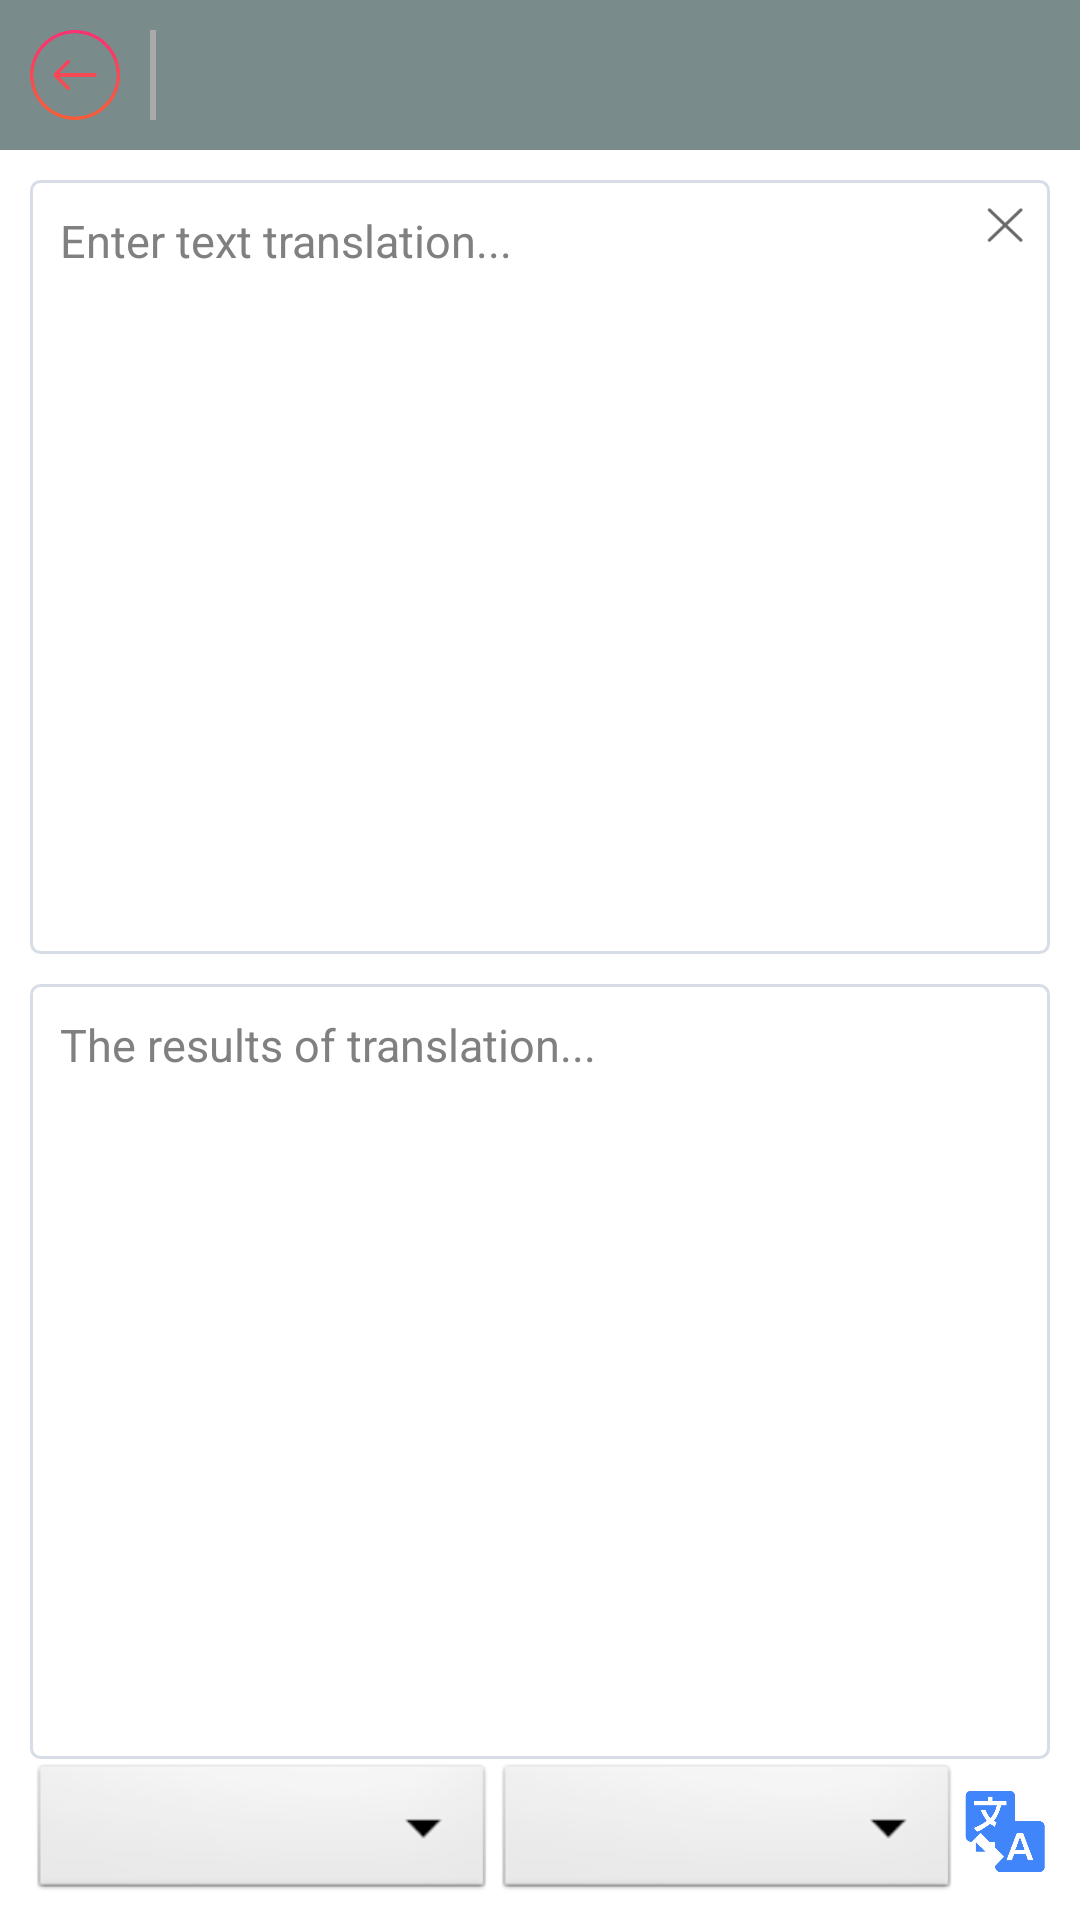

The Android layout XML behind this screen, and the referenced resources:
<!-- AndroidManifest.xml: application theme AppTheme -->
<!-- res/layout/activity_translation.xml -->
<?xml version="1.0" encoding="utf-8"?>
<RelativeLayout xmlns:android="http://schemas.android.com/apk/res/android"
    android:layout_width="match_parent"
    android:layout_height="match_parent" >

    <include
        android:id="@+id/include_Top"
        layout="@layout/sub_layout_top" />

    <LinearLayout
        android:layout_width="match_parent"
        android:layout_height="wrap_content"
        android:layout_above="@+id/layout_Bottom"
        android:layout_below="@id/include_Top"
        android:orientation="vertical" >

        <FrameLayout
            android:layout_width="match_parent"
            android:layout_height="0dp"
            android:layout_marginBottom="5dp"
            android:layout_marginLeft="10dp"
            android:layout_marginRight="10dp"
            android:layout_marginTop="10dp"
            android:layout_weight="1"
            android:orientation="vertical" >

            <EditText
                android:id="@+id/et_TranslateText"
                android:layout_width="match_parent"
                android:layout_height="match_parent"
                android:background="@drawable/edittext_shap"
                android:gravity="left|top"
                android:hint="@string/translate_text_hint"
                android:paddingBottom="10dp"
                android:paddingLeft="10dp"
                android:paddingRight="20dp"
                android:paddingTop="10dp"
                android:scrollbars="vertical"
                android:textSize="15sp" />

            <RelativeLayout
                android:layout_width="match_parent"
                android:layout_height="wrap_content" >

                <ImageButton
                    android:id="@+id/ib_ClearChat"
                    android:layout_width="20dp"
                    android:layout_height="20dp"
                    android:layout_alignParentRight="true"
                    android:layout_marginRight="5dp"
                    android:layout_marginTop="5dp"
                    android:background="@android:color/transparent"
                    android:padding="4dp"
                    android:scaleType="fitXY"
                    android:src="@drawable/clear_xml" />
            </RelativeLayout>
        </FrameLayout>

        <LinearLayout
            android:layout_width="match_parent"
            android:layout_height="0dp"
            android:layout_marginLeft="10dp"
            android:layout_marginRight="10dp"
            android:layout_marginTop="5dp"
            android:layout_weight="1"
            android:orientation="vertical" >

            <ScrollView
                android:id="@+id/sv_Translate"
                android:layout_width="match_parent"
                android:layout_height="match_parent"
                android:background="@drawable/edittext_shap" >

                <TextView
                    android:id="@+id/tv_ResultText"
                    android:layout_width="match_parent"
                    android:layout_height="match_parent"
                    android:layout_weight="1"
                    android:gravity="left|top"
                    android:hint="@string/result_text_hint"
                    android:longClickable="true"
                    android:padding="10dp"
                    android:textSize="15sp" />
            </ScrollView>
        </LinearLayout>
    </LinearLayout>

    <LinearLayout
        android:id="@+id/layout_Bottom"
        android:layout_width="match_parent"
        android:layout_height="wrap_content"
        android:layout_alignParentBottom="true"
        android:layout_marginBottom="5dp"
        android:layout_marginLeft="10dp"
        android:layout_marginRight="10dp"
        android:orientation="horizontal" >

        <LinearLayout
            android:layout_width="0dp"
            android:layout_height="wrap_content"
            android:layout_weight="1" >

            <Spinner
                android:id="@+id/sp_SourceLang"
                android:layout_width="0dp"
                android:layout_height="wrap_content"
                android:layout_weight="1" />

            <Spinner
                android:id="@+id/sp_TargetLang"
                android:layout_width="0dp"
                android:layout_height="wrap_content"
                android:layout_weight="1" />
        </LinearLayout>

        <ImageButton
            android:id="@+id/ib_tranlate"
            android:layout_width="30dp"
            android:layout_height="30dp"
            android:layout_gravity="center"
            android:background="@android:color/transparent"
            android:scaleType="fitXY"
            android:src="@drawable/translate" />
    </LinearLayout>

</RelativeLayout>
<!-- res/layout/sub_layout_top.xml (included above) -->
<?xml version="1.0" encoding="utf-8"?>
<RelativeLayout xmlns:android="http://schemas.android.com/apk/res/android"
    android:layout_width="match_parent"
    android:layout_height="wrap_content"
    android:background="#7A8B8B" >

    <LinearLayout
        android:layout_width="wrap_content"
        android:layout_height="wrap_content"
        android:layout_alignParentLeft="true" >

        <ImageButton
            android:id="@+id/ib_Return"
            android:layout_width="30dp"
            android:layout_height="30dp"
            android:layout_margin="10dp"
            android:background="@android:color/transparent"
            android:scaleType="fitXY"
            android:src="@drawable/btn_return" />

        <View
            android:layout_width="2dp"
            android:layout_height="30dp"
            android:layout_gravity="center"
            android:background="@android:color/darker_gray" />

        <TextView
            android:id="@+id/activity_Text"
            android:layout_width="wrap_content"
            android:layout_height="wrap_content"
            android:layout_gravity="center"
            android:layout_margin="10dp"
            android:textStyle="bold" />
    </LinearLayout>

    <LinearLayout
        android:layout_width="wrap_content"
        android:layout_height="wrap_content"
        android:layout_alignParentRight="true"
        android:layout_centerVertical="true"
        android:orientation="horizontal" >

        <TextView
            android:id="@+id/tv_SubTopText"
            android:layout_width="wrap_content"
            android:layout_height="match_parent"
            android:layout_marginBottom="10dp"
            android:layout_marginRight="10dp"
            android:textColor="@android:color/holo_blue_light"
            android:layout_marginTop="10dp"
            android:clickable="true"
            android:gravity="center_vertical"
            android:visibility="gone" />

        <ImageButton
            android:id="@+id/ib_Save"
            android:layout_width="30dp"
            android:layout_height="30dp"
            android:layout_marginBottom="10dp"
            android:layout_marginRight="10dp"
            android:layout_marginTop="10dp"
            android:background="@android:color/transparent"
            android:scaleType="fitXY"
            android:src="@drawable/save"
            android:visibility="gone" />
    </LinearLayout>

</RelativeLayout>
<!-- resources referenced by this layout -->
<resources>
  <!-- drawable btn_return (drawable-hdpi) -->
  <?xml version="1.0" encoding="utf-8"?>
  <selector xmlns:android="http://schemas.android.com/apk/res/android" >
      <item android:state_pressed="true" android:drawable="@drawable/return_pressed"></item>
      <item android:state_pressed="false" android:drawable="@drawable/return_nomal"></item>
  
  </selector>
  <!-- drawable clear_xml (drawable-hdpi) -->
  <?xml version="1.0" encoding="utf-8"?>
  <selector xmlns:android="http://schemas.android.com/apk/res/android">
  
      <item android:drawable="@drawable/clear_pressed" android:state_pressed="true"></item>
      <item android:drawable="@drawable/clear_nomal" android:state_pressed="false"></item>
  
  </selector>
  <!-- drawable edittext_shap (drawable-hdpi) -->
  <?xml version="1.0" encoding="utf-8"?>
  <shape xmlns:android="http://schemas.android.com/apk/res/android" 
      android:shape="rectangle">
  
      <solid android:color="#FFFFFF" />
  
      <corners android:radius="3dip" />
  
      <stroke
          android:width="1dip"
          android:color="#99BDC7D8" />
  
  </shape>
  <!-- drawable save (drawable-hdpi) -->
  <?xml version="1.0" encoding="utf-8"?>
  <selector xmlns:android="http://schemas.android.com/apk/res/android" >
       <item android:drawable="@drawable/save_pressed" android:state_pressed="true"/>
      <item android:drawable="@drawable/save_nomal" android:state_pressed="false"/>
  
  </selector>
  <!-- drawable translate (drawable-hdpi) -->
  <?xml version="1.0" encoding="utf-8"?>
  <selector xmlns:android="http://schemas.android.com/apk/res/android" >
      <item android:state_pressed="true" android:drawable="@drawable/translate_pressed"></item>
      <item android:state_pressed="false" android:drawable="@drawable/translate_nomal_bright"></item>
  
  </selector>
  <string name="result_text_hint">The results of translation...</string>
  <string name="translate_text_hint">Enter text translation...</string>
  <style name="AppTheme" parent="AppBaseTheme">
          
      </style>
  <!-- drawable return_pressed: png bitmap (drawable-hdpi, 36891 bytes) -->
  <!-- drawable return_nomal: png bitmap (drawable-hdpi, 37023 bytes) -->
  <!-- drawable clear_pressed: png bitmap (drawable-hdpi, 2260 bytes) -->
  <!-- drawable clear_nomal: png bitmap (drawable-hdpi, 2939 bytes) -->
  <!-- drawable save_pressed: png bitmap (drawable-hdpi, 10310 bytes) -->
  <!-- drawable save_nomal: png bitmap (drawable-hdpi, 3922 bytes) -->
  <!-- drawable translate_pressed: png bitmap (drawable-hdpi, 35091 bytes) -->
  <!-- drawable translate_nomal_bright: png bitmap (drawable-hdpi, 36909 bytes) -->
  <style name="AppBaseTheme" parent="android:Theme.Light">
          
      </style>
</resources>
